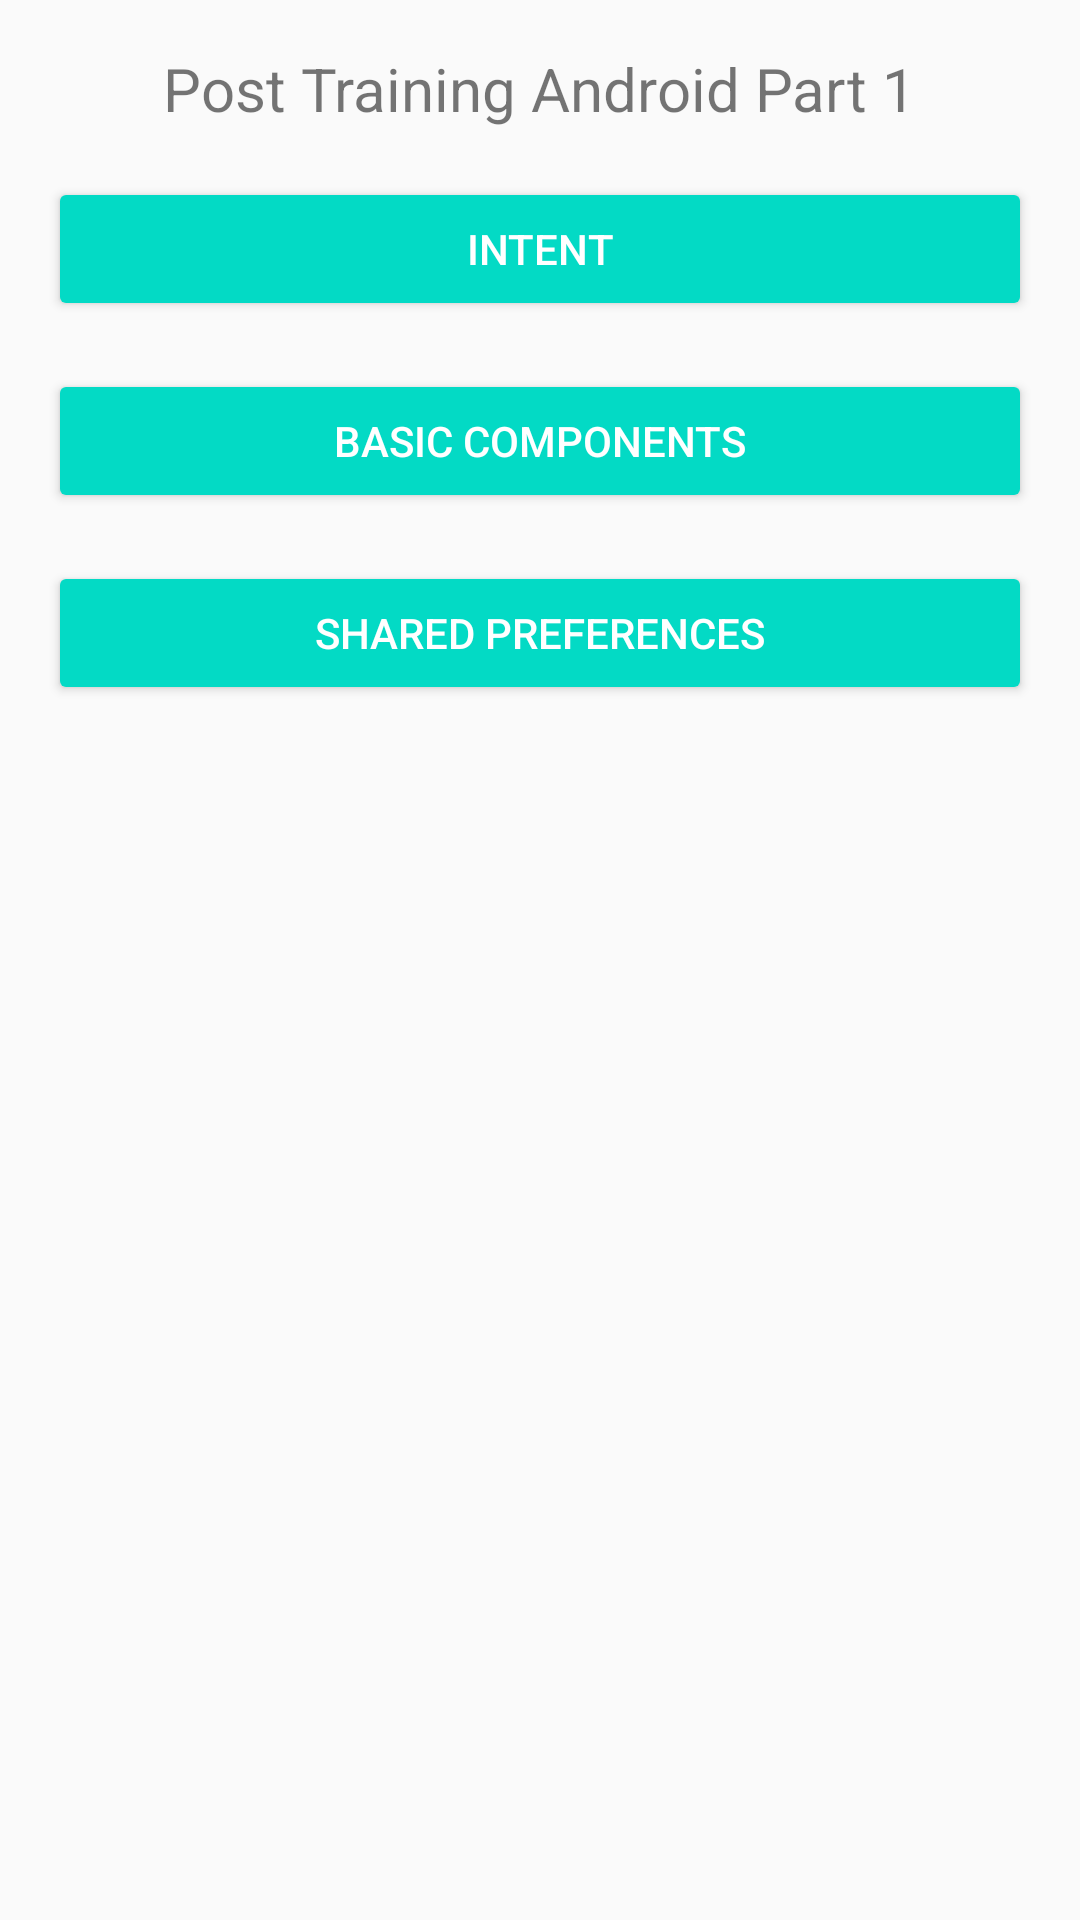

Write the Android layout XML for this screen, with the resource values it uses.
<!-- AndroidManifest.xml: application theme AppTheme -->
<!-- res/layout/activity_main.xml -->
<?xml version="1.0" encoding="utf-8"?>
<LinearLayout xmlns:android="http://schemas.android.com/apk/res/android"
	xmlns:tools="http://schemas.android.com/tools"
	android:layout_width="match_parent"
	android:layout_height="match_parent"
	android:orientation="vertical"
	android:padding="16dp"
	tools:context=".MainActivity"
	>

	<TextView
		android:layout_width="wrap_content"
		android:layout_height="wrap_content"
		android:layout_gravity="center"
		android:text="Post Training Android Part 1"
		android:textSize="20sp"
		/>

	<Button
		android:id="@+id/btn_intent"
		android:layout_width="match_parent"
		android:layout_height="wrap_content"
		android:layout_marginTop="16dp"
		android:backgroundTint="@color/colorAccent"
		android:textColor="@android:color/white"
		android:text="Intent"
		/>

	<Button
		android:id="@+id/btn_basic_components"
		android:layout_width="match_parent"
		android:layout_height="wrap_content"
		android:layout_marginTop="16dp"
		android:backgroundTint="@color/colorAccent"
		android:textColor="@android:color/white"
		android:text="Basic Components"
		/>

	<Button
		android:id="@+id/btn_shared"
		android:layout_width="match_parent"
		android:layout_height="wrap_content"
		android:layout_marginTop="16dp"
		android:backgroundTint="@color/colorAccent"
		android:textColor="@android:color/white"
		android:text="Shared Preferences"
		/>

</LinearLayout>
<!-- resources referenced by this layout -->
<resources>
  <style name="AppTheme" parent="Theme.AppCompat.Light.DarkActionBar">
  		
  		<item name="colorPrimary">@color/colorPrimary</item>
  		<item name="colorPrimaryDark">@color/colorPrimaryDark</item>
  		<item name="colorAccent">@color/colorAccent</item>
  	</style>
  <!-- not gathered from this repository: default colours our renderer supplied (Android Studio template values) -->
  <color name="colorPrimary">#FF6200EE</color>
  <color name="colorPrimaryDark">#FF3700B3</color>
  <color name="colorAccent">#FF03DAC5</color>
</resources>
